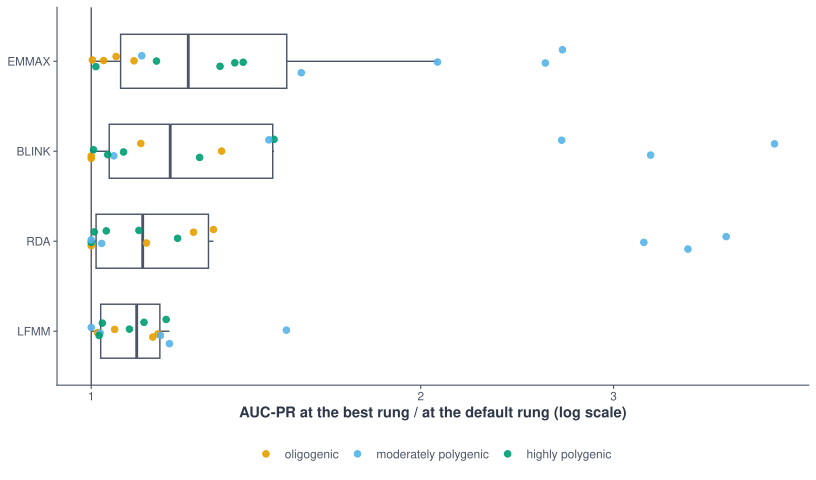

The data file committed next to this chart (first rows):
seed	method	arch	cell	param	rung	auc_pr	auc_pr_default	ratio	best_f1
1231288	BLINK	oligogenic	c3	n_pcs	2	0.7267	0.7267	1	0.8
1231288	EMMAX	oligogenic	c1	n_pcs	0	0.6895	0.6879	1.002	0.8
1231288	LFMM	oligogenic	c2	K	2	0.7986	0.7016	1.138	0.8
1231288	RDA	oligogenic	c3	condition_pcs	2	0.5379	0.5379	1	0.6667
1231578	BLINK	highly polygenic	c5	n_pcs	8	0.1076	0.1005	1.07	0.1501
1231578	EMMAX	highly polygenic	c4	n_pcs	4	0.1183	0.1171	1.01	0.1675
1231578	LFMM	highly polygenic	c5	K	8	0.1518	0.1358	1.117	0.1903
1231578	RDA	highly polygenic	c3	condition_pcs	2	0.2056	0.2056	1	0.2364
1231798	BLINK	highly polygenic	c1	n_pcs	0	0.1191	0.09478	1.256	0.1597
1231798	EMMAX	highly polygenic	c1	n_pcs	0	0.1248	0.1088	1.147	0.1723
1231798	LFMM	highly polygenic	c4	K	5	0.1838	0.1795	1.024	0.2076
1231798	RDA	highly polygenic	c2	condition_pcs	2	0.1522	0.1475	1.032	0.2103
1231858	BLINK	moderately polygenic	c1	n_pcs	0	0.09356	0.02223	4.209	0.1852
1231858	EMMAX	moderately polygenic	c1	n_pcs	0	0.1314	0.04878	2.694	0.2169
1231858	LFMM	moderately polygenic	c5	K	7	0.2364	0.2005	1.179	0.3103
1231858	RDA	moderately polygenic	c1	condition_pcs	0	0.116	0.03629	3.197	0.2247
1231993	BLINK	oligogenic	c3	n_pcs	2	0.8601	0.8601	1	0.875
1231993	EMMAX	oligogenic	c2	n_pcs	1	0.9308	0.8506	1.094	0.875
1231993	LFMM	oligogenic	c5	K	8	0.8817	0.7661	1.151	0.9333
1231993	RDA	oligogenic	c2	condition_pcs	1	0.7814	0.6956	1.123	0.8
1232218	BLINK	oligogenic	c2	n_pcs	1	0.6709	0.5099	1.316	0.8
1232218	EMMAX	oligogenic	c1	n_pcs	0	0.5306	0.5035	1.054	0.6667
1232218	LFMM	oligogenic	c4	K	6	0.6956	0.6864	1.013	0.8
1232218	RDA	oligogenic	c1	condition_pcs	0	0.6766	0.5232	1.293	0.8
1232398	BLINK	oligogenic	c2	n_pcs	1	0.6888	0.6206	1.11	0.7778
1232398	EMMAX	oligogenic	c1	n_pcs	0	0.9257	0.9018	1.026	0.9
1232398	LFMM	oligogenic	c5	K	8	0.931	0.8862	1.051	0.8889
1232398	RDA	oligogenic	c1	condition_pcs	0	0.8656	0.698	1.24	0.8889
1232548	BLINK	moderately polygenic	c2	n_pcs	2	0.1675	0.05163	3.243	0.2143
1232548	EMMAX	moderately polygenic	c1	n_pcs	0	0.1715	0.08278	2.072	0.2526
1232548	LFMM	moderately polygenic	c3	K	5	0.323	0.323	1	0.4
1232548	RDA	moderately polygenic	c3	condition_pcs	5	0.2223	0.2223	1	0.3019
1232568	BLINK	moderately polygenic	c2	n_pcs	1	0.38	0.3623	1.049	0.4828
1232568	EMMAX	moderately polygenic	c1	n_pcs	0	0.4034	0.3627	1.112	0.4923
1232568	LFMM	moderately polygenic	c5	K	8	0.4781	0.3171	1.508	0.5484
1232568	RDA	moderately polygenic	c5	condition_pcs	8	0.2969	0.2904	1.022	0.4138
1232578	BLINK	moderately polygenic	c1	n_pcs	0	0.4308	0.1602	2.69	0.5116
1232578	EMMAX	moderately polygenic	c1	n_pcs	0	0.4191	0.1613	2.599	0.5238
1232578	LFMM	moderately polygenic	c5	K	11	0.4989	0.4896	1.019	0.5714
1232578	RDA	moderately polygenic	c1	condition_pcs	0	0.3749	0.1069	3.508	0.4681
1232908	BLINK	highly polygenic	c1	n_pcs	0	0.05586	0.05559	1.005	0.09854
1232908	EMMAX	highly polygenic	c1	n_pcs	0	0.09388	0.0682	1.377	0.1338
1232908	LFMM	highly polygenic	c4	K	6	0.06533	0.06426	1.017	0.1008
1232908	RDA	highly polygenic	c1	condition_pcs	0	0.0665	0.05545	1.199	0.0945
1232923	BLINK	highly polygenic	c1	n_pcs	0	0.1194	0.08131	1.469	0.1404
1232923	EMMAX	highly polygenic	c1	n_pcs	0	0.131	0.09988	1.311	0.1818
1232923	LFMM	highly polygenic	c5	K	7	0.173	0.1596	1.084	0.2031
1232923	RDA	highly polygenic	c4	condition_pcs	6	0.1306	0.1298	1.006	0.1617
1233133	BLINK	highly polygenic	c1	n_pcs	0	0.07722	0.07458	1.035	0.1238
1233133	EMMAX	highly polygenic	c1	n_pcs	0	0.08952	0.06618	1.353	0.1423
1233133	LFMM	highly polygenic	c5	K	8	0.09345	0.07982	1.171	0.1362
1233133	RDA	highly polygenic	c5	condition_pcs	8	0.07536	0.06817	1.106	0.1339
1233208	BLINK	moderately polygenic	c1	n_pcs	0	0.1799	0.1238	1.453	0.2857
1233208	EMMAX	moderately polygenic	c1	n_pcs	0	0.142	0.09129	1.556	0.186
1233208	LFMM	moderately polygenic	c5	K	8	0.2388	0.2065	1.157	0.3333
1233208	RDA	moderately polygenic	c1	condition_pcs	0	0.1179	0.03101	3.802	0.2162
